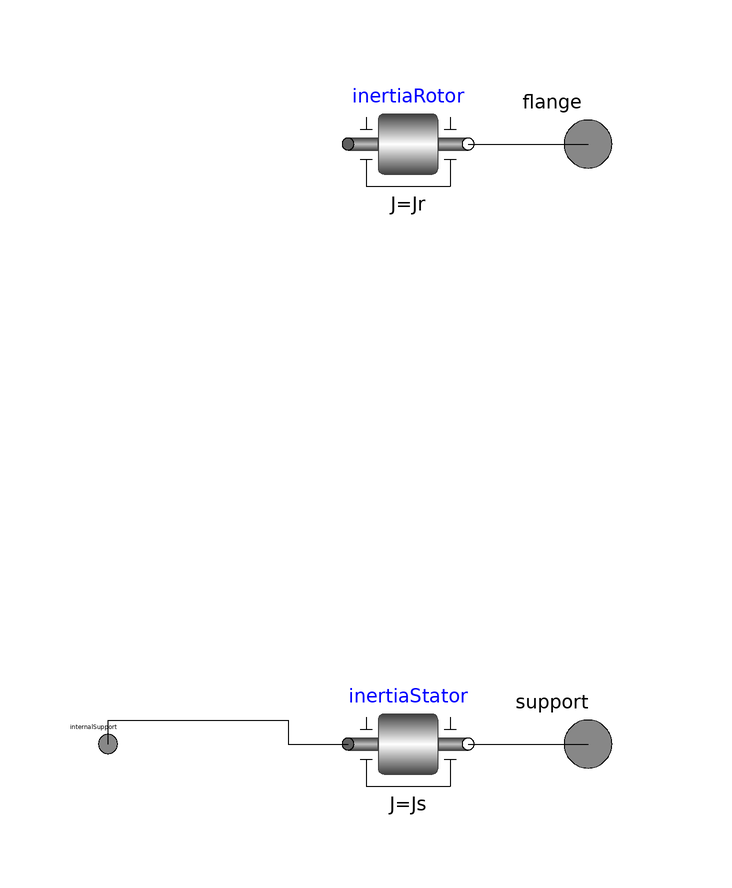

The component connection diagram of the Modelica model below, drawn from its own Placement and Line annotations.

partial model PartialBasicMachine "Partial model for all machines"
  constant Modelica.SIunits.Angle pi=Modelica.Constants.pi;
  parameter Modelica.SIunits.Inertia Jr "rotor's moment of inertia";
  //parameter Boolean useSupport=false "enable / disable (=fixed stator) support"
    annotation(Evaluate=true);
  parameter Modelica.SIunits.Inertia Js(start=Jr) "stator's moment of inertia" 
    annotation(Dialog(enable=useSupport));
  output Modelica.SIunits.Angle phiMechanical = flange.phi-internalSupport.phi
    "mechanical angle of rotor against stator";
  output Modelica.SIunits.AngularVelocity wMechanical(displayUnit="1/min") = der(phiMechanical)
    "mechanical angular velocity of rotor against stator";
  output Modelica.SIunits.Torque tauElectrical = inertiaRotor.flange_a.tau
    "electromagnetic torque";
  output Modelica.SIunits.Torque tauShaft = -flange.tau "shaft torque";
  Modelica.Mechanics.Rotational.Interfaces.Flange_a flange 
    annotation (Placement(transformation(extent={{90,-10},{110,10}},
          rotation=0)));
  Modelica.Mechanics.Rotational.Components.Inertia inertiaRotor(final J=Jr) 
    annotation (Placement(transformation(
        origin={70,0},
        extent={{10,10},{-10,-10}},
        rotation=180)));
  Modelica.Mechanics.Rotational.Interfaces.Flange_a support
    "support at which the reaction torque is acting" 
       annotation (Placement(transformation(extent={{90,-110},{110,-90}},
          rotation=0)));
  Modelica.Mechanics.Rotational.Components.Inertia inertiaStator(final J=Js) 
    annotation (Placement(transformation(
        origin={70,-100},
        extent={{10,10},{-10,-10}},
        rotation=180)));
protected
  Modelica.Mechanics.Rotational.Interfaces.Flange_a internalSupport 
    annotation (Placement(transformation(extent={{16,-104},{24,-96}},
          rotation=0)));
  annotation (
    Icon(coordinateSystem(preserveAspectRatio=true, extent={{-100,-100},{100,
            100}}), graphics={
        Rectangle(
          extent={{-40,60},{80,-60}},
          lineColor={0,0,0},
          fillPattern=FillPattern.HorizontalCylinder,
          fillColor={0,128,255}),
        Rectangle(
          extent={{-40,60},{-60,-60}},
          lineColor={0,0,0},
          fillPattern=FillPattern.HorizontalCylinder,
          fillColor={128,128,128}),
        Rectangle(
          extent={{80,10},{100,-10}},
          lineColor={0,0,0},
          fillPattern=FillPattern.HorizontalCylinder,
          fillColor={95,95,95}),
        Rectangle(
          extent={{-40,70},{40,50}},
          lineColor={95,95,95},
          fillColor={95,95,95},
          fillPattern=FillPattern.Solid),
        Polygon(
          points={{-50,-90},{-40,-90},{-10,-20},{40,-20},{70,-90},{80,-90},{80,
              -100},{-50,-100},{-50,-90}},
          lineColor={0,0,0},
          fillColor={0,0,0},
          fillPattern=FillPattern.Solid),
        Text(
          extent={{-150,-120},{150,-180}},
          lineColor={0,0,255},
          fillColor={95,95,95},
          fillPattern=FillPattern.Solid,
          textString="%name"),
        Rectangle(
          extent={{80,-80},{120,-120}},
          lineColor={192,192,192},
          fillColor={192,192,192},
          fillPattern=FillPattern.Solid),
        Line(
          visible=not useSupport,
          points={{80,-100},{120,-100}},
          color={0,0,0},
          smooth=Smooth.None),
        Line(
          visible=not useSupport,
          points={{90,-100},{80,-120}},
          color={0,0,0},
          smooth=Smooth.None),
        Line(
          visible=not useSupport,
          points={{100,-100},{90,-120}},
          color={0,0,0},
          smooth=Smooth.None),
        Line(
          visible=not useSupport,
          points={{110,-100},{100,-120}},
          color={0,0,0},
          smooth=Smooth.None),
        Line(
          visible=not useSupport,
          points={{120,-100},{110,-120}},
          color={0,0,0},
          smooth=Smooth.None)}),
    Documentation(info="<HTML>
Base partial model DC machines:
<ul>
<li>main parts of the icon</li>
<li>mechanical shaft</li>
<li>mechanical support</li>
</ul>
Besides the mechanical connector <i>flange</i> (i.e. the shaft) the machines have a second mechanical connector <i>support</i>.<br>
If <i>useSupport</i> = false, it is assumed that the stator is fixed.<br>
Otherwise reaction torque (i.e. airGap torque, minus acceleration torque for stator's moment of inertia) can be measured at <i>support</i>.<br>
One may also fix the the shaft and let rotate the stator; parameter Js is only of importance when the stator is rotating.
</HTML>"),
    Diagram(coordinateSystem(preserveAspectRatio=true, extent={{-100,-100},{100,
            100}}),
            graphics));
equation
  connect(inertiaRotor.flange_b, flange) 
                                        annotation (Line(points={{80,
          -1.22465e-015},{92,-1.22465e-015},{92,0},{100,0}},
                                                           color={0,0,0}));
  connect(inertiaStator.flange_b, support) 
    annotation (Line(points={{80,-100},{100,-100}}, color={0,0,0}));
  connect(internalSupport, inertiaStator.flange_a) annotation (Line(
      points={{20,-100},{20,-96},{50,-96},{50,-100},{60,-100}},
      color={0,0,0},
      smooth=Smooth.None));
end PartialBasicMachine;